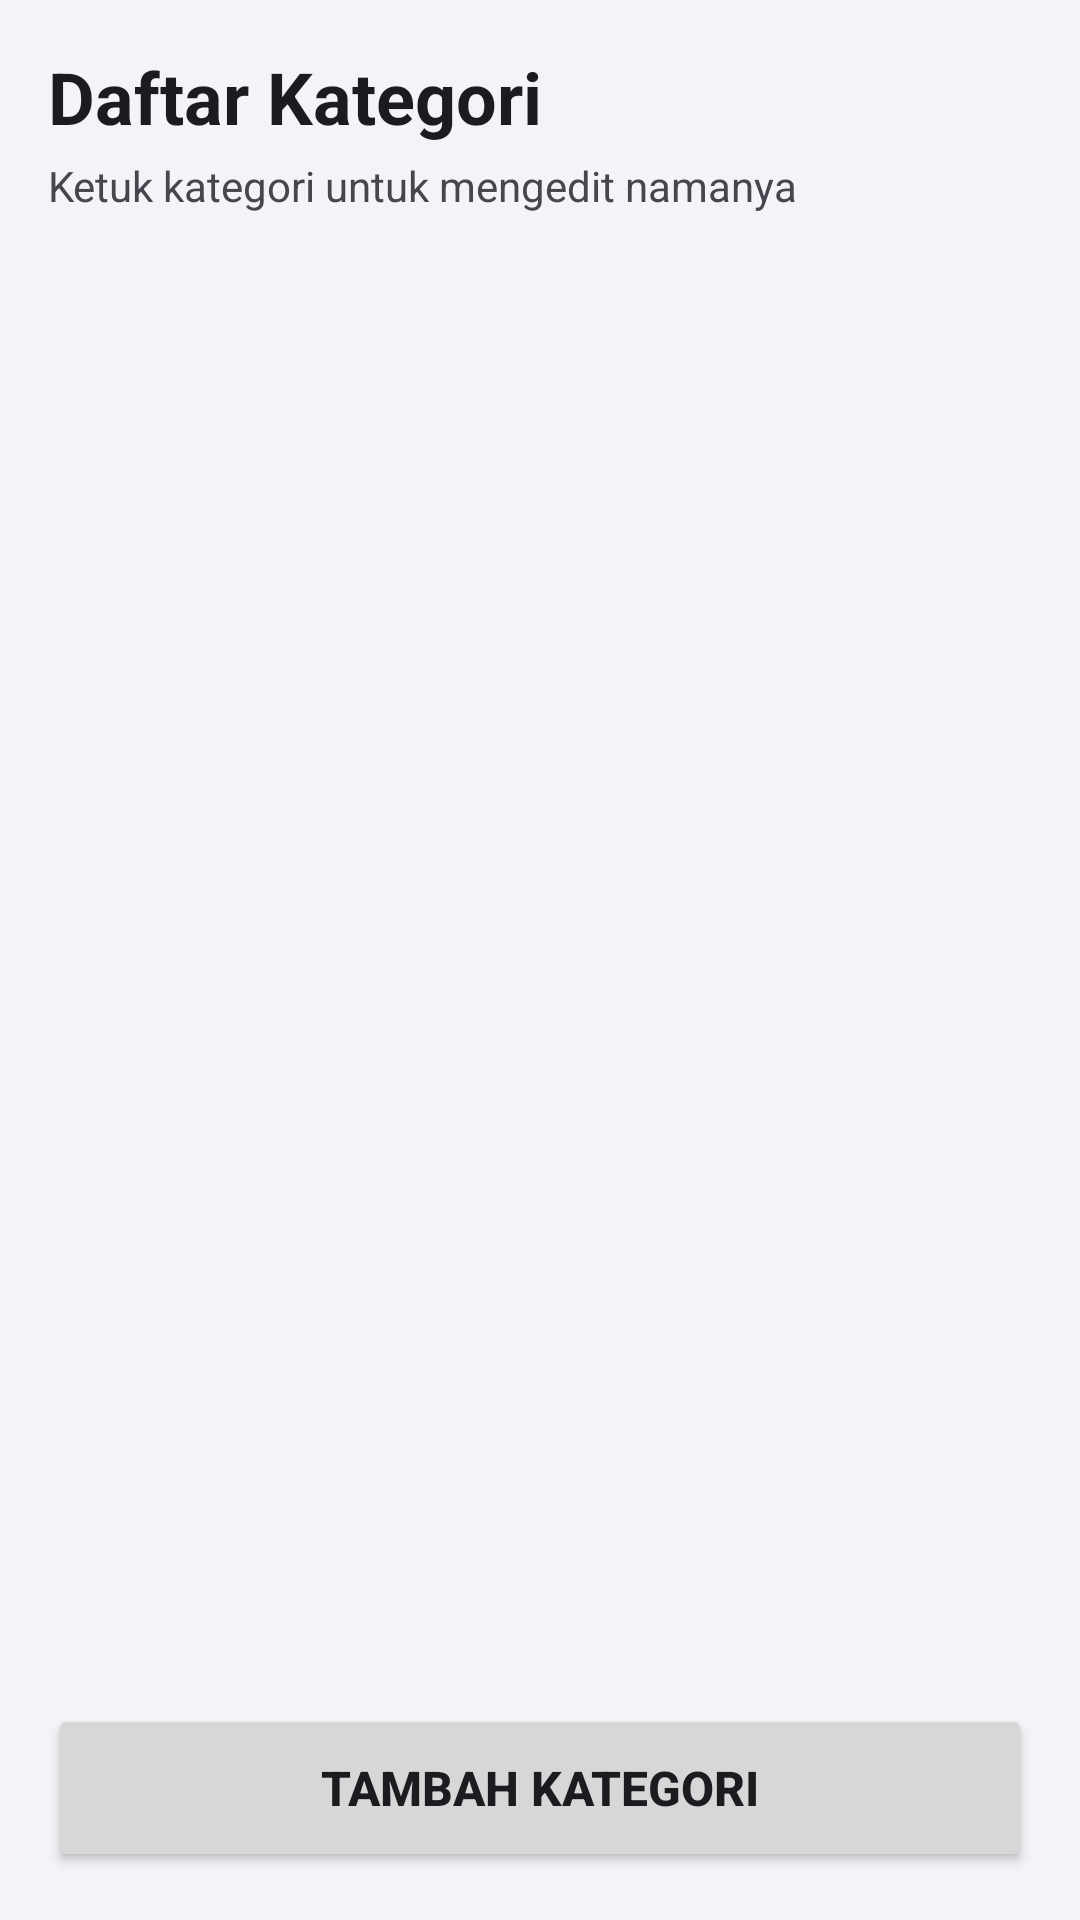

This screen was rendered from an Android layout file. Write that file and the resources it references.
<!-- AndroidManifest.xml: application theme Theme.Secondaplication -->
<!-- res/layout/activity_kategori.xml -->
<?xml version="1.0" encoding="utf-8"?>
<androidx.constraintlayout.widget.ConstraintLayout android:fitsSystemWindows="true" android:layout_marginHorizontal="16dp" xmlns:android="http://schemas.android.com/apk/res/android"
    xmlns:app="http://schemas.android.com/apk/res-auto"
    android:layout_width="match_parent"
    android:layout_height="match_parent"
    android:background="?android:windowBackground"
    android:padding="16dp">

    <TextView
        android:id="@+id/tvTitleKategori"
        android:layout_width="wrap_content"
        android:layout_height="wrap_content"
        android:text="Daftar Kategori"
        android:textSize="24sp"
        android:textStyle="bold"
        android:textColor="?android:textColorPrimary"
        app:layout_constraintTop_toTopOf="parent"
        app:layout_constraintStart_toStartOf="parent"/>

    <TextView
        android:id="@+id/tvSubtitleKategori"
        android:layout_width="wrap_content"
        android:layout_height="wrap_content"
        android:text="Ketuk kategori untuk mengedit namanya"
        android:textSize="14sp"
        android:textColor="?android:textColorSecondary"
        android:layout_marginTop="4dp"
        app:layout_constraintTop_toBottomOf="@id/tvTitleKategori"
        app:layout_constraintStart_toStartOf="parent"/>

    <ListView
        android:id="@+id/listViewKategori"
        android:layout_width="match_parent"
        android:layout_height="0dp"
        android:layout_marginTop="16dp"
        android:layout_marginBottom="16dp"
        android:divider="@android:color/transparent"
        android:dividerHeight="8dp"
        app:layout_constraintTop_toBottomOf="@id/tvSubtitleKategori"
        app:layout_constraintBottom_toTopOf="@id/btnTambahKategori"
        app:layout_constraintStart_toStartOf="parent"
        app:layout_constraintEnd_toEndOf="parent"/>

    <Button
        android:id="@+id/btnTambahKategori"
        android:layout_width="match_parent"
        android:layout_height="56dp"
        android:text="Tambah Kategori"
        android:textSize="16sp"
        android:textStyle="bold"
        app:cornerRadius="12dp"
        app:layout_constraintBottom_toBottomOf="parent"
        app:layout_constraintStart_toStartOf="parent"
        app:layout_constraintEnd_toEndOf="parent"/>

</androidx.constraintlayout.widget.ConstraintLayout>
<!-- resources referenced by this layout -->
<resources>
  <style name="Theme.Secondaplication" parent="Base.Theme.Secondaplication" />
  <style name="Base.Theme.Secondaplication" parent="Theme.Material3.DayNight.NoActionBar">
          
          <item name="colorPrimary">@color/primary_light</item>
          <item name="colorOnPrimary">@color/white</item>
          <item name="colorPrimaryContainer">@color/primary_container_light</item>
          <item name="android:windowBackground">@color/background_light</item>
          <item name="android:textColorPrimary">@color/text_primary_light</item>
          <item name="android:textColorSecondary">@color/text_secondary_light</item>
      </style>
  <color name="primary_light">#8578A8</color>
  <color name="white">#FFFFFFFF</color>
  <color name="primary_container_light">#EADDFF</color>
  <color name="background_light">#F6F3F8</color>
  <color name="text_primary_light">#1C1B1F</color>
  <color name="text_secondary_light">#49454F</color>
</resources>
